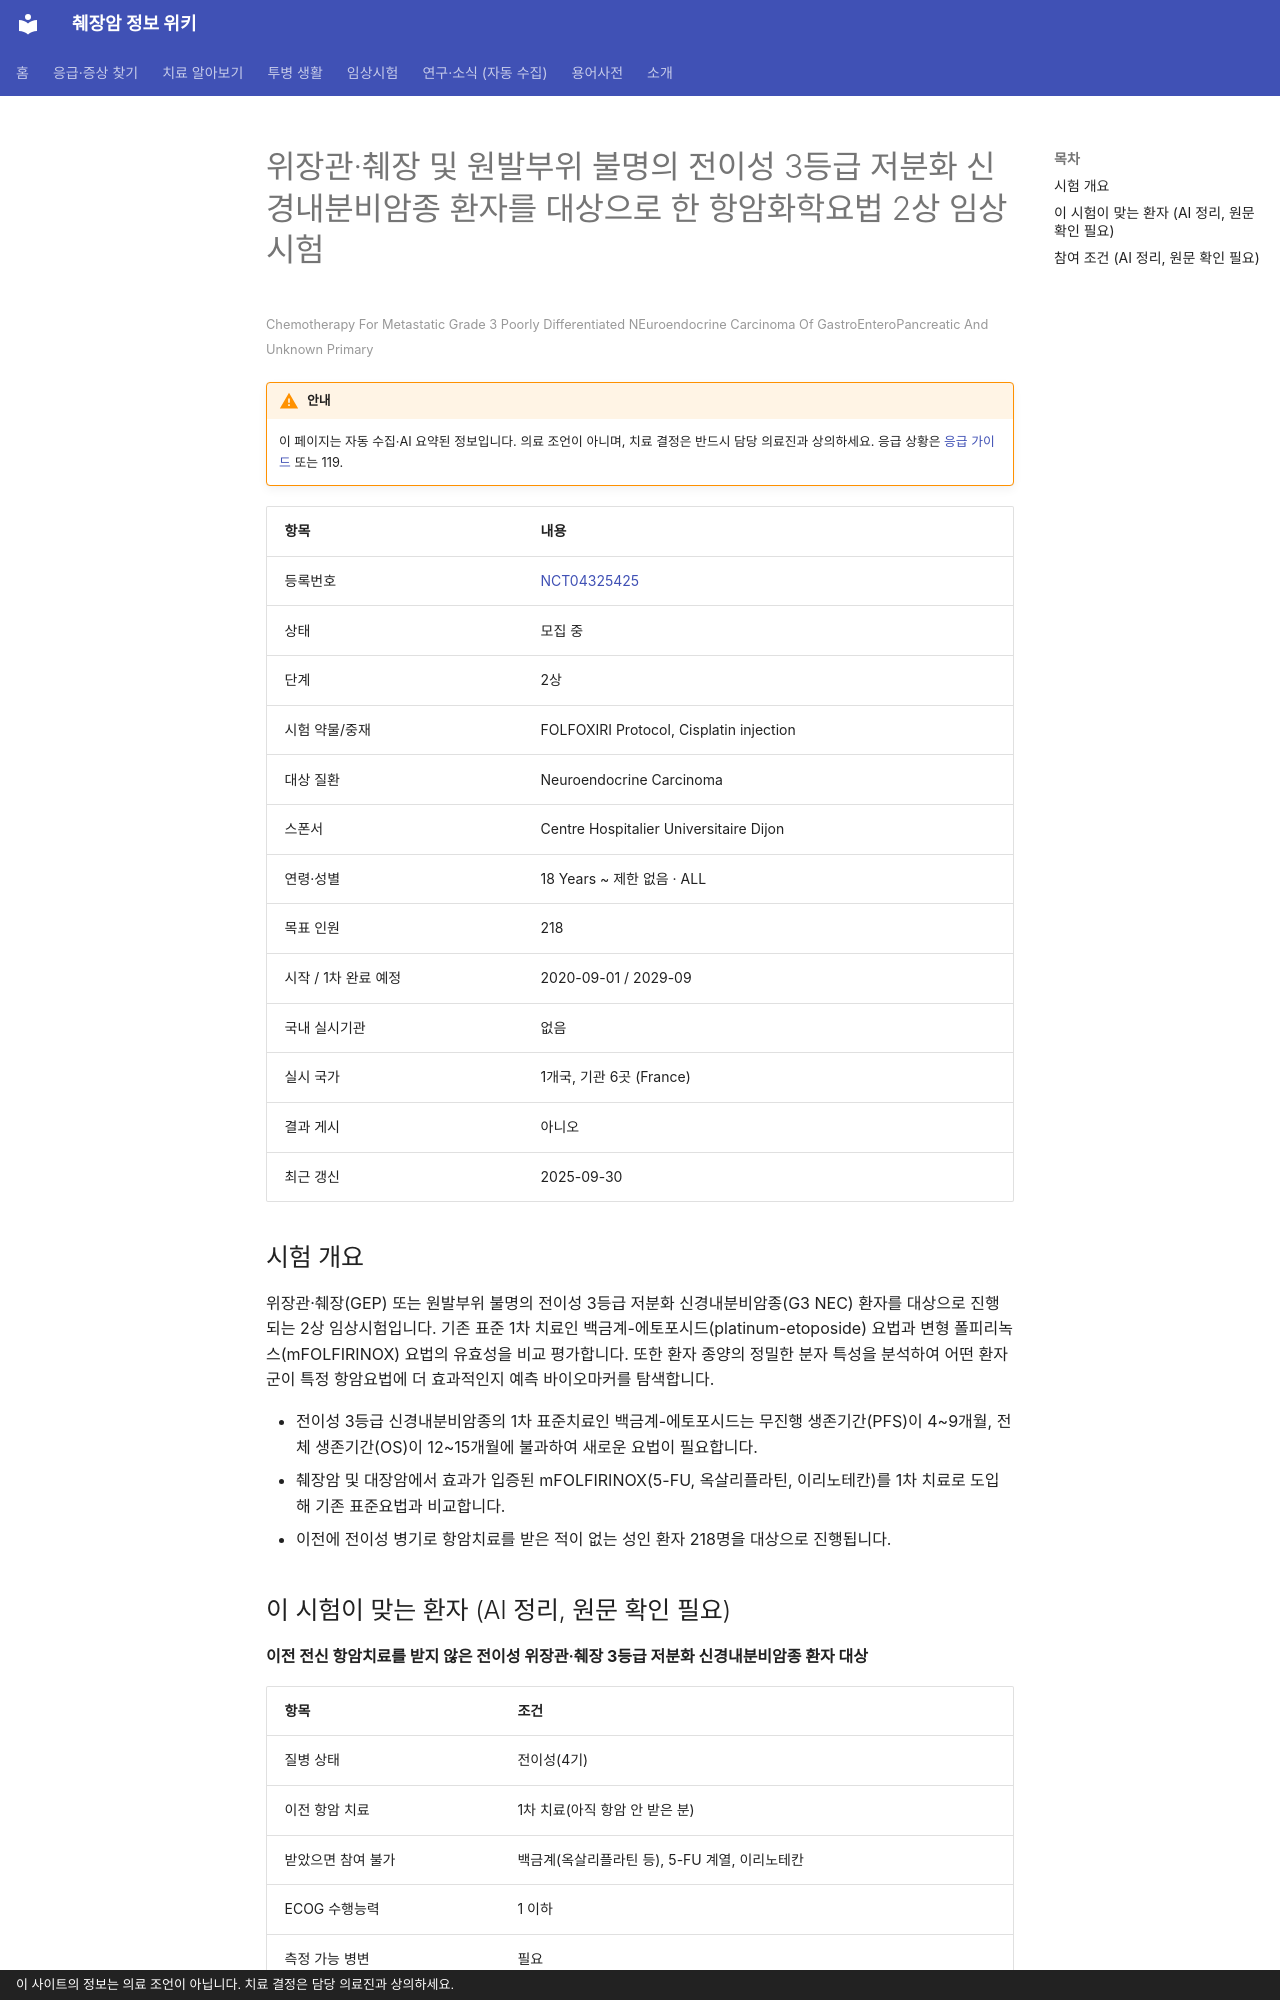

repository: hizorro88-rgb/papersearcher · page: _generated/trials/NCT04325425/index.html · generator: mkdocs · copyright: 이 사이트의 정보는 의료 조언이 아닙니다. 치료 결정은 담당 의료진과 상의하세요.

---
title: "NCT04325425 위장관·췌장 및 원발부위 불명의 전이성 3등급 저분화 신경내분비암종 환자를 대상으로 한 항암화학요법 2상…"
description: "2상 · 모집 중"
comments: true
search:
  boost: 0.4
---

# 위장관·췌장 및 원발부위 불명의 전이성 3등급 저분화 신경내분비암종 환자를 대상으로 한 항암화학요법 2상 임상시험

<small>Chemotherapy For Metastatic Grade 3 Poorly Differentiated NEuroendocrine Carcinoma Of GastroEnteroPancreatic And Unknown Primary</small>

!!! warning "안내"
    이 페이지는 자동 수집·AI 요약된 정보입니다. 의료 조언이 아니며, 치료 결정은 반드시 담당 의료진과 상의하세요. 응급 상황은 [응급 가이드](../../guides/emergency/index.md) 또는 119.

| 항목 | 내용 |
|---|---|
| 등록번호 | [NCT04325425](https://clinicaltrials.gov/study/NCT04325425) |
| 상태 | 모집 중 |
| 단계 | 2상 |
| 시험 약물/중재 | FOLFOXIRI Protocol, Cisplatin injection |
| 대상 질환 | Neuroendocrine Carcinoma |
| 스폰서 | Centre Hospitalier Universitaire Dijon |
| 연령·성별 | 18 Years ~ 제한 없음 · ALL |
| 목표 인원 | 218 |
| 시작 / 1차 완료 예정 | 2020-09-01 / 2029-09 |
| 국내 실시기관 | 없음 |
| 실시 국가 | 1개국, 기관 6곳 (France) |
| 결과 게시 | 아니오 |
| 최근 갱신 | 2025-09-30 |

## 시험 개요

위장관·췌장(GEP) 또는 원발부위 불명의 전이성 3등급 저분화 신경내분비암종(G3 NEC) 환자를 대상으로 진행되는 2상 임상시험입니다. 기존 표준 1차 치료인 백금계-에토포시드(platinum-etoposide) 요법과 변형 폴피리녹스(mFOLFIRINOX) 요법의 유효성을 비교 평가합니다. 또한 환자 종양의 정밀한 분자 특성을 분석하여 어떤 환자군이 특정 항암요법에 더 효과적인지 예측 바이오마커를 탐색합니다.

- 전이성 3등급 신경내분비암종의 1차 표준치료인 백금계-에토포시드는 무진행 생존기간(PFS)이 4~9개월, 전체 생존기간(OS)이 12~15개월에 불과하여 새로운 요법이 필요합니다.
- 췌장암 및 대장암에서 효과가 입증된 mFOLFIRINOX(5-FU, 옥살리플라틴, 이리노테칸)를 1차 치료로 도입해 기존 표준요법과 비교합니다.
- 이전에 전이성 병기로 항암치료를 받은 적이 없는 성인 환자 218명을 대상으로 진행됩니다.

## 이 시험이 맞는 환자 (AI 정리, 원문 확인 필요)

**이전 전신 항암치료를 받지 않은 전이성 위장관·췌장 3등급 저분화 신경내분비암종 환자 대상**

| 항목 | 조건 |
|---|---|
| 질병 상태 | 전이성(4기) |
| 이전 항암 치료 | 1차 치료(아직 항암 안 받은 분) |
| 받았으면 참여 불가 | 백금계(옥살리플라틴 등), 5-FU 계열, 이리노테칸 |
| ECOG 수행능력 | 1 이하 |
| 측정 가능 병변 | 필요 |

주요 제외 기준: 무증상이거나 2주 이상 안정화되지 않은 뇌전이 · 길버트 증후군 또는 DPD 결핍증 · 2등급 이상의 기존 말초신경병증 · 최근 3년 이내의 다른 암 병력 · 활동성 HIV, B형 간염 또는 C형 간염 감염

내 상황에 맞는지 한 번에 보려면 [맞춤 임상시험 찾기](../../guides/trials/finder.md).
